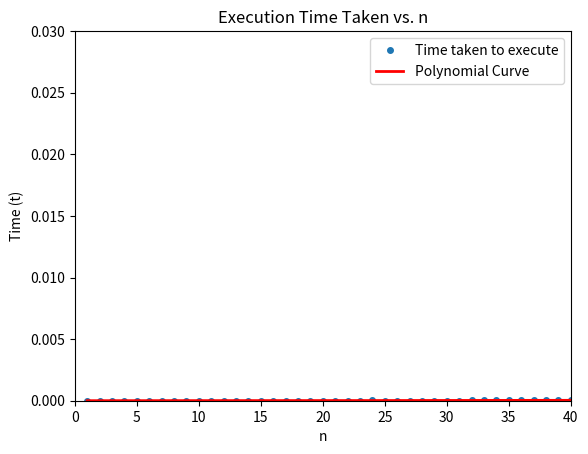

Here is the Python script that generated this plot:
import time
import numpy as nump
import matplotlib.pyplot as p

def f(n):
    x = 1
    for i in range(1, n+1):
        for j in range(1, n+1):
            x = x + 1
    return x

# range of n values
n1 = nump.arange(1, 150)

# Allocate memory in advance for storing execution times
time1 = nump.zeros_like(n1, dtype=float)

# Measures the duration of the function for each given value of n
for i, n in enumerate(n1):
    starting_time = time.time()
    f(n)
    time1[i] = time.time() - starting_time


p.plot(n1, time1, 'o', markersize=4, label='Time taken to execute')
p.xlabel('n')
p.ylabel('Time (t)')
p.title('Execution Time Taken vs. n')

# polynomial curve 
coefficients = nump.polyfit(n1, time1, 2)
curve_fit = nump.polyval(coefficients, n1)

p.plot(n1, curve_fit, 'r-', linewidth=2, label='Polynomial Curve')
#zooming in on the plot and indicating on the plot
p.xlim(0, 40)
p.ylim(0, 0.03)
p.legend()
p.show()
